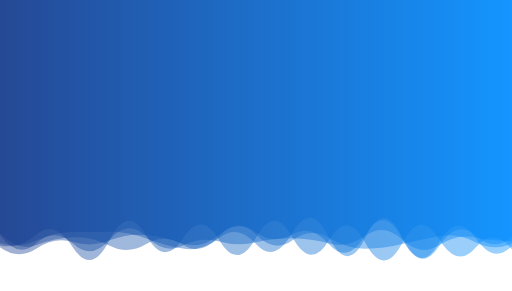
t = 0.00 s
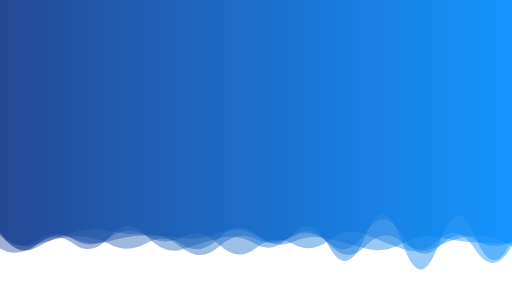
t = 0.83 s
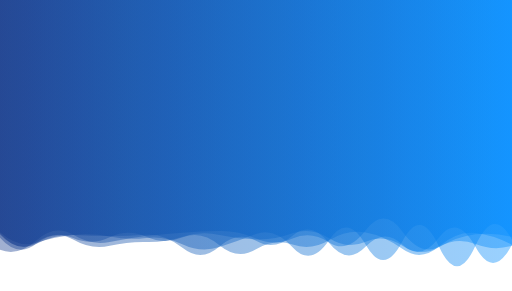
t = 1.67 s
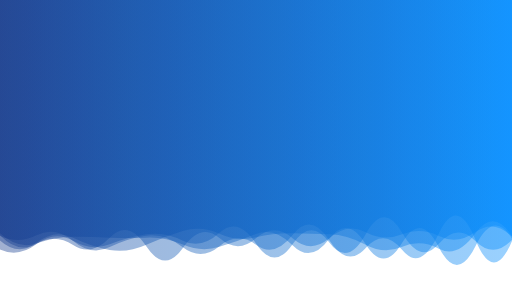
t = 2.50 s
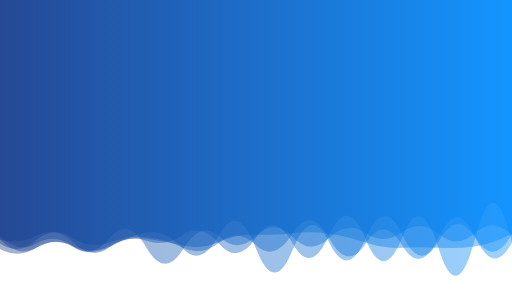
t = 3.34 s
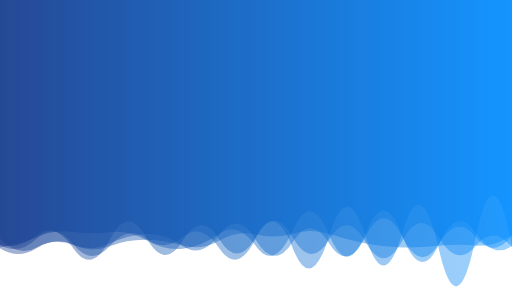
t = 4.17 s

The animated SVG that drew these frames (rendered in a browser with its animation timeline set to each time). Animation: 5 SMIL elements (animate=5); one cycle of 5.00 s, repeats indefinitely.

<svg xmlns="http://www.w3.org/2000/svg" xmlns:xlink="http://www.w3.org/1999/xlink" style="margin:auto;background:rgba(0, 0, 0, 0);display:block;z-index:1;position:relative" width="1440" height="818" preserveAspectRatio="xMidYMid" viewBox="0 0 1440 818">
<g transform="translate(720,409) scale(1,1) translate(-720,-409)"><linearGradient id="lg-0.0017836363910848085" x1="0" x2="1" y1="0" y2="0">
  <stop stop-color="#13398c" offset="0"></stop>
  <stop stop-color="#008cff" offset="1"></stop>
</linearGradient><path d="" fill="url(#lg-0.0017836363910848085)" opacity="0.4">
  <animate attributeName="d" dur="5s" repeatCount="indefinite" keyTimes="0;0.333;0.667;1" calcMode="spline" keySplines="0.5 0 0.5 1;0.5 0 0.5 1;0.5 0 0.5 1" begin="0s" values="M0 0L 0 694.9403858848333Q 51.42857142857143 732.4224263055157  102.85714285714286 698.5393162501033T 205.71428571428572 680.3587943169468T 308.57142857142856 675.6543076719671T 411.42857142857144 661.0095746806845T 514.2857142857143 684.3473991275664T 617.1428571428571 658.968566646757T 720 652.6532855849424T 822.8571428571429 658.8518742731029T 925.7142857142857 687.0120951828966T 1028.5714285714287 659.1078465177944T 1131.4285714285713 671.7450959955888T 1234.2857142857142 693.1609981925568T 1337.142857142857 662.3353490699742T 1440 667.170426666346L 1440 0 Z;M0 0L 0 702.4977734747332Q 51.42857142857143 721.887852395164  102.85714285714286 675.5801885581548T 205.71428571428572 660.2452048969757T 308.57142857142856 680.0797137478622T 411.42857142857144 663.309787055569T 514.2857142857143 654.2699629400147T 617.1428571428571 649.8159985298853T 720 670.8455716315235T 822.8571428571429 670.5723260295354T 925.7142857142857 681.4884575620073T 1028.5714285714287 647.4123589552182T 1131.4285714285713 650.8724238112368T 1234.2857142857142 693.5732135149566T 1337.142857142857 686.0131507250778T 1440 691.0784451666248L 1440 0 Z;M0 0L 0 700.362187073788Q 51.42857142857143 728.123920752665  102.85714285714286 696.807091510825T 205.71428571428572 694.1425536965746T 308.57142857142856 693.8973343270678T 411.42857142857144 654.4686005369382T 514.2857142857143 698.8313162611272T 617.1428571428571 659.5824145071434T 720 698.6691138783469T 822.8571428571429 702.9608420356592T 925.7142857142857 681.2553699294816T 1028.5714285714287 669.5925362620889T 1131.4285714285713 659.73782362307T 1234.2857142857142 677.7224786503165T 1337.142857142857 669.1428586958854T 1440 657.5241916976045L 1440 0 Z;M0 0L 0 694.9403858848333Q 51.42857142857143 732.4224263055157  102.85714285714286 698.5393162501033T 205.71428571428572 680.3587943169468T 308.57142857142856 675.6543076719671T 411.42857142857144 661.0095746806845T 514.2857142857143 684.3473991275664T 617.1428571428571 658.968566646757T 720 652.6532855849424T 822.8571428571429 658.8518742731029T 925.7142857142857 687.0120951828966T 1028.5714285714287 659.1078465177944T 1131.4285714285713 671.7450959955888T 1234.2857142857142 693.1609981925568T 1337.142857142857 662.3353490699742T 1440 667.170426666346L 1440 0 Z"></animate>
</path><path d="" fill="url(#lg-0.0017836363910848085)" opacity="0.4">
  <animate attributeName="d" dur="5s" repeatCount="indefinite" keyTimes="0;0.333;0.667;1" calcMode="spline" keySplines="0.5 0 0.5 1;0.5 0 0.5 1;0.5 0 0.5 1" begin="-1s" values="M0 0L 0 688.6117901979088Q 51.42857142857143 718.7487245967501  102.85714285714286 670.8373487580171T 205.71428571428572 686.6979651476768T 308.57142857142856 691.8691909416893T 411.42857142857144 671.3577647275T 514.2857142857143 665.9353008850983T 617.1428571428571 698.9696788061156T 720 668.9278891978817T 822.8571428571429 697.0766786372938T 925.7142857142857 662.8942210202091T 1028.5714285714287 665.6050404021192T 1131.4285714285713 654.3984581496733T 1234.2857142857142 700.5757039835502T 1337.142857142857 671.4452307262433T 1440 691.3013018690829L 1440 0 Z;M0 0L 0 650.089578446436Q 51.42857142857143 733.6759252522879  102.85714285714286 689.3699318283382T 205.71428571428572 685.1152592801515T 308.57142857142856 665.220107605369T 411.42857142857144 662.475453112042T 514.2857142857143 701.4704591416212T 617.1428571428571 669.7695912900846T 720 686.711219808331T 822.8571428571429 658.1709374297784T 925.7142857142857 694.460951097749T 1028.5714285714287 660.7265968947443T 1131.4285714285713 682.8144328530313T 1234.2857142857142 684.8296830100663T 1337.142857142857 666.3796667698206T 1440 673.0094925263118L 1440 0 Z;M0 0L 0 676.3404288464841Q 51.42857142857143 722.3257287888771  102.85714285714286 682.9632050487547T 205.71428571428572 668.5182473615941T 308.57142857142856 703.028193264046T 411.42857142857144 688.4871051432372T 514.2857142857143 649.2393343015653T 617.1428571428571 656.5002731417253T 720 667.3386666098895T 822.8571428571429 655.134219569992T 925.7142857142857 658.6198880278835T 1028.5714285714287 688.3519144151218T 1131.4285714285713 694.4717642063833T 1234.2857142857142 699.3740376225392T 1337.142857142857 655.5254205867253T 1440 663.5874232951579L 1440 0 Z;M0 0L 0 688.6117901979088Q 51.42857142857143 718.7487245967501  102.85714285714286 670.8373487580171T 205.71428571428572 686.6979651476768T 308.57142857142856 691.8691909416893T 411.42857142857144 671.3577647275T 514.2857142857143 665.9353008850983T 617.1428571428571 698.9696788061156T 720 668.9278891978817T 822.8571428571429 697.0766786372938T 925.7142857142857 662.8942210202091T 1028.5714285714287 665.6050404021192T 1131.4285714285713 654.3984581496733T 1234.2857142857142 700.5757039835502T 1337.142857142857 671.4452307262433T 1440 691.3013018690829L 1440 0 Z"></animate>
</path><path d="" fill="url(#lg-0.0017836363910848085)" opacity="0.4">
  <animate attributeName="d" dur="5s" repeatCount="indefinite" keyTimes="0;0.333;0.667;1" calcMode="spline" keySplines="0.5 0 0.5 1;0.5 0 0.5 1;0.5 0 0.5 1" begin="-2s" values="M0 0L 0 662.5442732490033Q 51.42857142857143 714.8298149846331  102.85714285714286 686.1856102176445T 205.71428571428572 692.9371980723488T 308.57142857142856 668.8405417730249T 411.42857142857144 698.2236728003292T 514.2857142857143 703.3035707759814T 617.1428571428571 665.1624780308291T 720 663.531495926362T 822.8571428571429 666.2309070600961T 925.7142857142857 669.0723182955509T 1028.5714285714287 652.5188320854627T 1131.4285714285713 650.4778078266804T 1234.2857142857142 657.4490937791577T 1337.142857142857 651.4784832902525T 1440 660.1625693448075L 1440 0 Z;M0 0L 0 692.6692476999661Q 51.42857142857143 700.675650388562  102.85714285714286 657.6387333842014T 205.71428571428572 698.3348812112581T 308.57142857142856 674.89348451094T 411.42857142857144 662.3831072579115T 514.2857142857143 671.3281760237116T 617.1428571428571 674.8810749761528T 720 665.8597404164365T 822.8571428571429 666.5277538041469T 925.7142857142857 674.6483235030075T 1028.5714285714287 686.5783871634175T 1131.4285714285713 682.2161065108295T 1234.2857142857142 669.6494906918797T 1337.142857142857 699.7581736103451T 1440 701.9770900258696L 1440 0 Z;M0 0L 0 655.7547989988857Q 51.42857142857143 715.2131825476263  102.85714285714286 680.5270351199146T 205.71428571428572 667.3418371580768T 308.57142857142856 666.8989870059916T 411.42857142857144 663.1988324150167T 514.2857142857143 664.9443538541433T 617.1428571428571 691.0378258848925T 720 703.2906701132787T 822.8571428571429 688.9287815660214T 925.7142857142857 675.749323501443T 1028.5714285714287 653.7623454443009T 1131.4285714285713 702.9541206110224T 1234.2857142857142 695.6416594059439T 1337.142857142857 655.5802873553178T 1440 690.466081091829L 1440 0 Z;M0 0L 0 662.5442732490033Q 51.42857142857143 714.8298149846331  102.85714285714286 686.1856102176445T 205.71428571428572 692.9371980723488T 308.57142857142856 668.8405417730249T 411.42857142857144 698.2236728003292T 514.2857142857143 703.3035707759814T 617.1428571428571 665.1624780308291T 720 663.531495926362T 822.8571428571429 666.2309070600961T 925.7142857142857 669.0723182955509T 1028.5714285714287 652.5188320854627T 1131.4285714285713 650.4778078266804T 1234.2857142857142 657.4490937791577T 1337.142857142857 651.4784832902525T 1440 660.1625693448075L 1440 0 Z"></animate>
</path><path d="" fill="url(#lg-0.0017836363910848085)" opacity="0.4">
  <animate attributeName="d" dur="5s" repeatCount="indefinite" keyTimes="0;0.333;0.667;1" calcMode="spline" keySplines="0.5 0 0.5 1;0.5 0 0.5 1;0.5 0 0.5 1" begin="-3s" values="M0 0L 0 652.5530043353289Q 51.42857142857143 697.9238798233968  102.85714285714286 681.7217879918741T 205.71428571428572 660.1700983225811T 308.57142857142856 663.4399543963588T 411.42857142857144 667.667083029202T 514.2857142857143 687.1250098504792T 617.1428571428571 696.9986601183256T 720 657.794105777203T 822.8571428571429 696.3007008084095T 925.7142857142857 675.2434935104551T 1028.5714285714287 687.4191907893437T 1131.4285714285713 678.6261013152664T 1234.2857142857142 694.6231228155995T 1337.142857142857 691.9685150112858T 1440 673.541344016378L 1440 0 Z;M0 0L 0 673.9817491476031Q 51.42857142857143 728.0017197184288  102.85714285714286 697.1299919817355T 205.71428571428572 693.7342154109157T 308.57142857142856 692.5674499162267T 411.42857142857144 671.8456943609619T 514.2857142857143 690.8211227813534T 617.1428571428571 678.4985247414467T 720 659.4679610991602T 822.8571428571429 653.1039473178558T 925.7142857142857 655.8262291393107T 1028.5714285714287 681.7944904873663T 1131.4285714285713 697.9945202233415T 1234.2857142857142 696.6478262830454T 1337.142857142857 692.2398857033293T 1440 656.0378786232745L 1440 0 Z;M0 0L 0 654.3904943247675Q 51.42857142857143 707.2858376967179  102.85714285714286 688.5069728659317T 205.71428571428572 665.496872600034T 308.57142857142856 690.8800961632801T 411.42857142857144 687.0148137661025T 514.2857142857143 688.064598514102T 617.1428571428571 662.8249889455614T 720 659.5127655734367T 822.8571428571429 677.0596891557482T 925.7142857142857 670.3829300968839T 1028.5714285714287 700.8231006545662T 1131.4285714285713 685.4197388937529T 1234.2857142857142 661.9686060151231T 1337.142857142857 680.0413806211845T 1440 686.915857516705L 1440 0 Z;M0 0L 0 652.5530043353289Q 51.42857142857143 697.9238798233968  102.85714285714286 681.7217879918741T 205.71428571428572 660.1700983225811T 308.57142857142856 663.4399543963588T 411.42857142857144 667.667083029202T 514.2857142857143 687.1250098504792T 617.1428571428571 696.9986601183256T 720 657.794105777203T 822.8571428571429 696.3007008084095T 925.7142857142857 675.2434935104551T 1028.5714285714287 687.4191907893437T 1131.4285714285713 678.6261013152664T 1234.2857142857142 694.6231228155995T 1337.142857142857 691.9685150112858T 1440 673.541344016378L 1440 0 Z"></animate>
</path><path d="" fill="url(#lg-0.0017836363910848085)" opacity="0.4">
  <animate attributeName="d" dur="5s" repeatCount="indefinite" keyTimes="0;0.333;0.667;1" calcMode="spline" keySplines="0.5 0 0.5 1;0.5 0 0.5 1;0.5 0 0.5 1" begin="-4s" values="M0 0L 0 658.060372017715Q 51.42857142857143 723.9483276144637  102.85714285714286 696.1249633120783T 205.71428571428572 652.982847719658T 308.57142857142856 649.361656736377T 411.42857142857144 658.7702812524074T 514.2857142857143 698.0772190046021T 617.1428571428571 693.1386426128103T 720 671.8821931686153T 822.8571428571429 663.5373389116992T 925.7142857142857 687.2099981567621T 1028.5714285714287 691.5956641990588T 1131.4285714285713 680.9074227037273T 1234.2857142857142 673.6577506208082T 1337.142857142857 703.0367982804627T 1440 691.7341130788094L 1440 0 Z;M0 0L 0 662.7816035255322Q 51.42857142857143 687.4738482280322  102.85714285714286 660.9986485039225T 205.71428571428572 677.7889858160994T 308.57142857142856 695.3492488156304T 411.42857142857144 662.8114732996044T 514.2857142857143 695.4100324319536T 617.1428571428571 692.5136152242267T 720 688.2482339312414T 822.8571428571429 660.4381146729025T 925.7142857142857 674.8045608904944T 1028.5714285714287 697.4680416184524T 1131.4285714285713 703.1845630704983T 1234.2857142857142 656.2021052648506T 1337.142857142857 673.4367690439697T 1440 677.09262798413L 1440 0 Z;M0 0L 0 695.8512723213265Q 51.42857142857143 688.7510411730295  102.85714285714286 666.9784239803323T 205.71428571428572 651.8961508082693T 308.57142857142856 652.3204977312328T 411.42857142857144 675.7138771278244T 514.2857142857143 699.4039268646144T 617.1428571428571 657.0005022599069T 720 692.1503644936231T 822.8571428571429 648.8364529934613T 925.7142857142857 659.7978801289327T 1028.5714285714287 655.059007956496T 1131.4285714285713 661.1764339823399T 1234.2857142857142 687.9011679075596T 1337.142857142857 653.1407701204597T 1440 691.2857462808266L 1440 0 Z;M0 0L 0 658.060372017715Q 51.42857142857143 723.9483276144637  102.85714285714286 696.1249633120783T 205.71428571428572 652.982847719658T 308.57142857142856 649.361656736377T 411.42857142857144 658.7702812524074T 514.2857142857143 698.0772190046021T 617.1428571428571 693.1386426128103T 720 671.8821931686153T 822.8571428571429 663.5373389116992T 925.7142857142857 687.2099981567621T 1028.5714285714287 691.5956641990588T 1131.4285714285713 680.9074227037273T 1234.2857142857142 673.6577506208082T 1337.142857142857 703.0367982804627T 1440 691.7341130788094L 1440 0 Z"></animate>
</path></g>
</svg>
